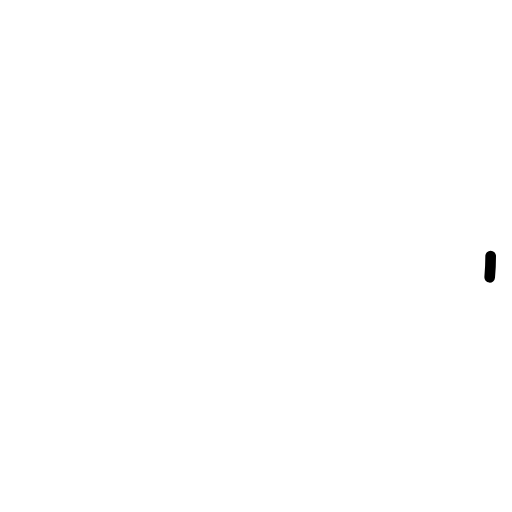
t = 0.00 s
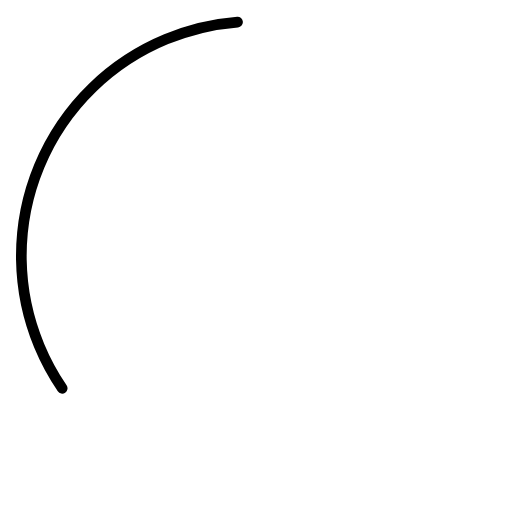
t = 0.38 s
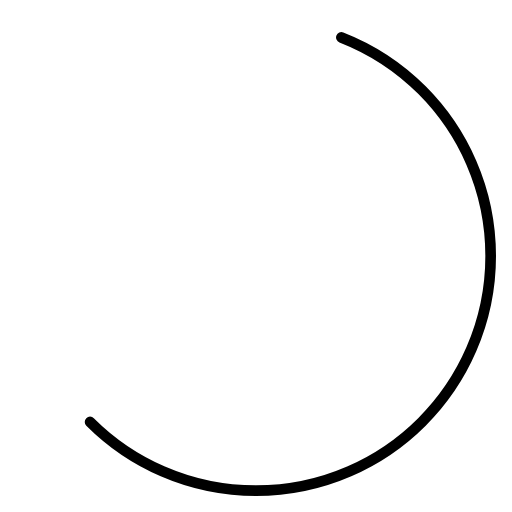
t = 0.75 s
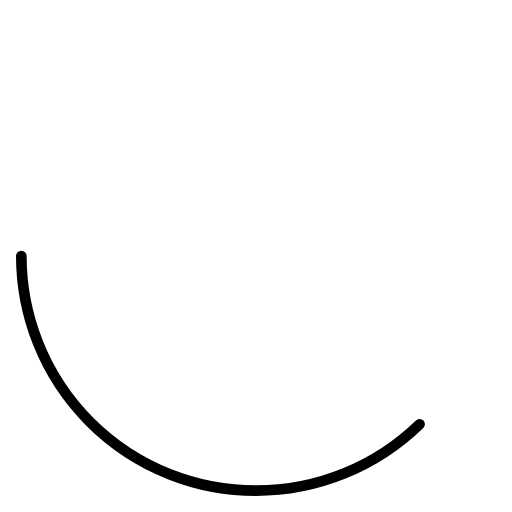
t = 1.00 s
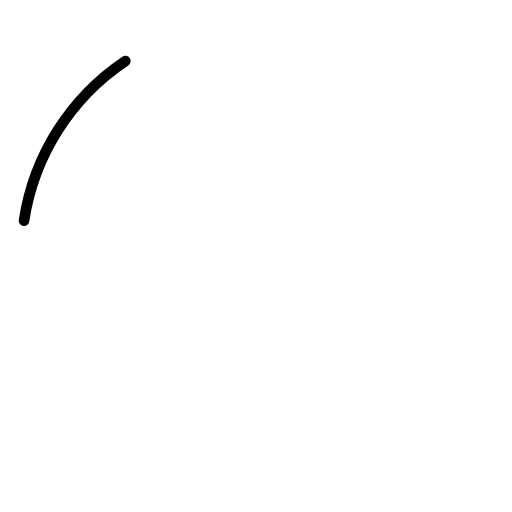
t = 1.31 s
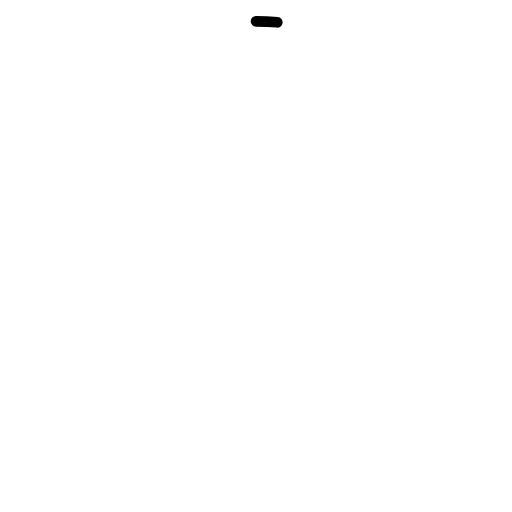
t = 1.50 s

The animated SVG that drew these frames (rendered in a browser with its animation timeline set to each time). Animation: 3 SMIL elements (animate=2,animateTransform=1); one cycle of 2.00 s, repeats indefinitely.

<svg viewBox="0 0 24 24" xmlns="http://www.w3.org/2000/svg">
  <circle
    cx="12"
    cy="12"
    r="11"
    fill="none"
    stroke-width="0.5"
    stroke="currentColor"
    stroke-linecap="round"
    stroke-dasharray="1,75"
    stroke-dashoffset="0"
  >
    <animate
      attributeName="stroke-dasharray"
      values="1,75;45,75;45,75"
      dur="1.5s"
      repeatCount="indefinite"
    />
    <animate
      attributeName="stroke-dashoffset"
      values="0;-30;-70"
      dur="1.5s"
      repeatCount="indefinite"
    />
    <animateTransform
      attributeName="transform"
      type="rotate"
      from="0 12 12"
      to="360 12 12"
      dur="2s"
      repeatCount="indefinite"
    />
  </circle>
</svg>
